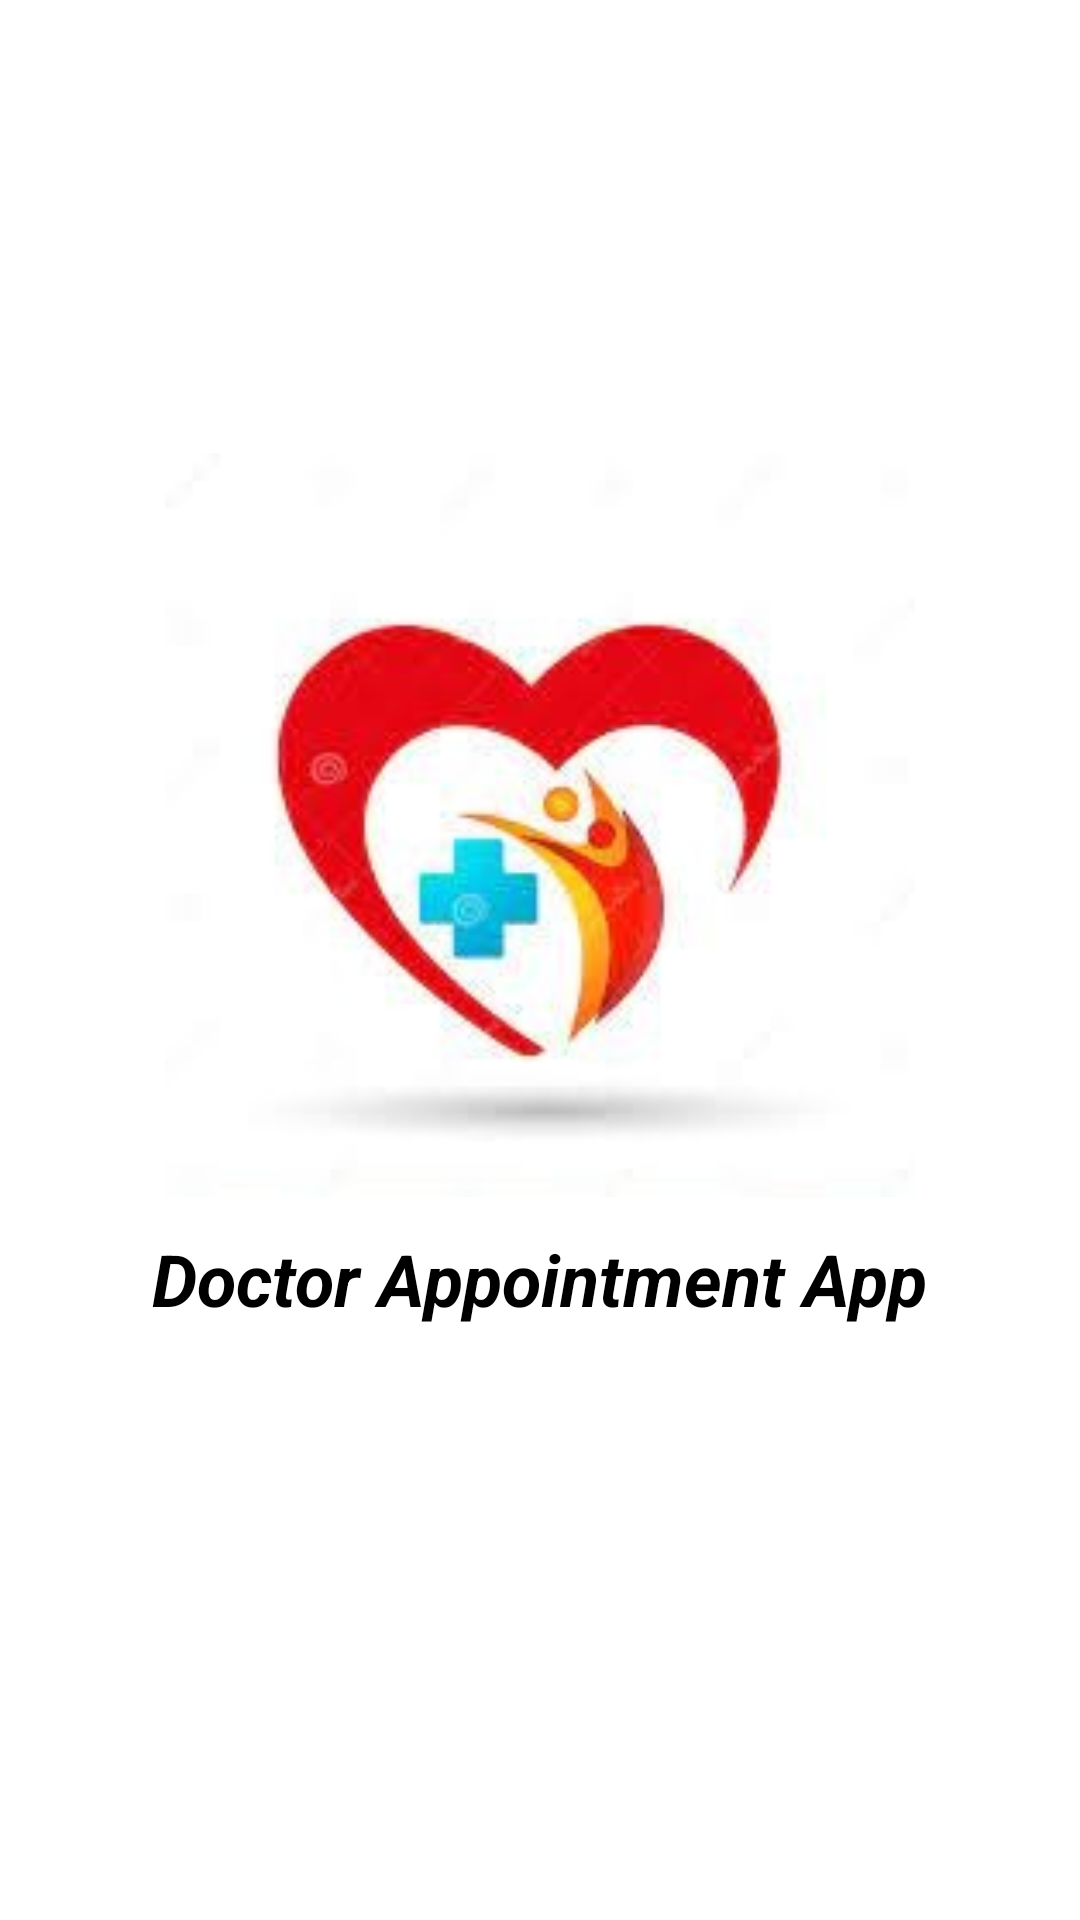

This screen was rendered from an Android layout file. Write that file and the resources it references.
<!-- AndroidManifest.xml: application theme Theme.DoctorApplication -->
<!-- res/layout/activity_splash.xml -->
<?xml version="1.0" encoding="utf-8"?>
<RelativeLayout xmlns:android="http://schemas.android.com/apk/res/android"
    xmlns:app="http://schemas.android.com/apk/res-auto"
    xmlns:tools="http://schemas.android.com/tools"
    android:layout_width="match_parent"
    android:background="@color/white"
    android:layout_height="match_parent"
    tools:context=".activity.SplashActivity">
    <ImageView
        android:id="@+id/imgSplash"
        android:layout_width="250dp"
        android:layout_height="250dp"
        android:layout_centerHorizontal="true"
        android:layout_marginTop="150dp"
        android:src="@drawable/doc2"
        />
    <TextView
        android:layout_width="wrap_content"
        android:layout_height="70dp"
        android:text="  Doctor Appointment App  "
        android:layout_below="@+id/imgSplash"
        android:textSize="24sp"
        android:textStyle="bold|italic"
        android:textColor="@color/black"
        android:layout_centerHorizontal="true"
        android:padding="10dp"
        />

</RelativeLayout>
<!-- resources referenced by this layout -->
<resources>
  <color name="black">#FF000000</color>
  <color name="white">#FFFFFFFF</color>
  <!-- drawable doc2: jpeg bitmap (drawable, 8281 bytes) -->
  <style name="Theme.DoctorApplication" parent="Base.Theme.DoctorApplication" />
  <style name="Base.Theme.DoctorApplication" parent="Theme.AppCompat.DayNight.NoActionBar">
          
          <item name="colorPrimary">#ff9100</item>
          <item name="colorPrimaryDark">#ff9100</item>
          
      </style>
</resources>
